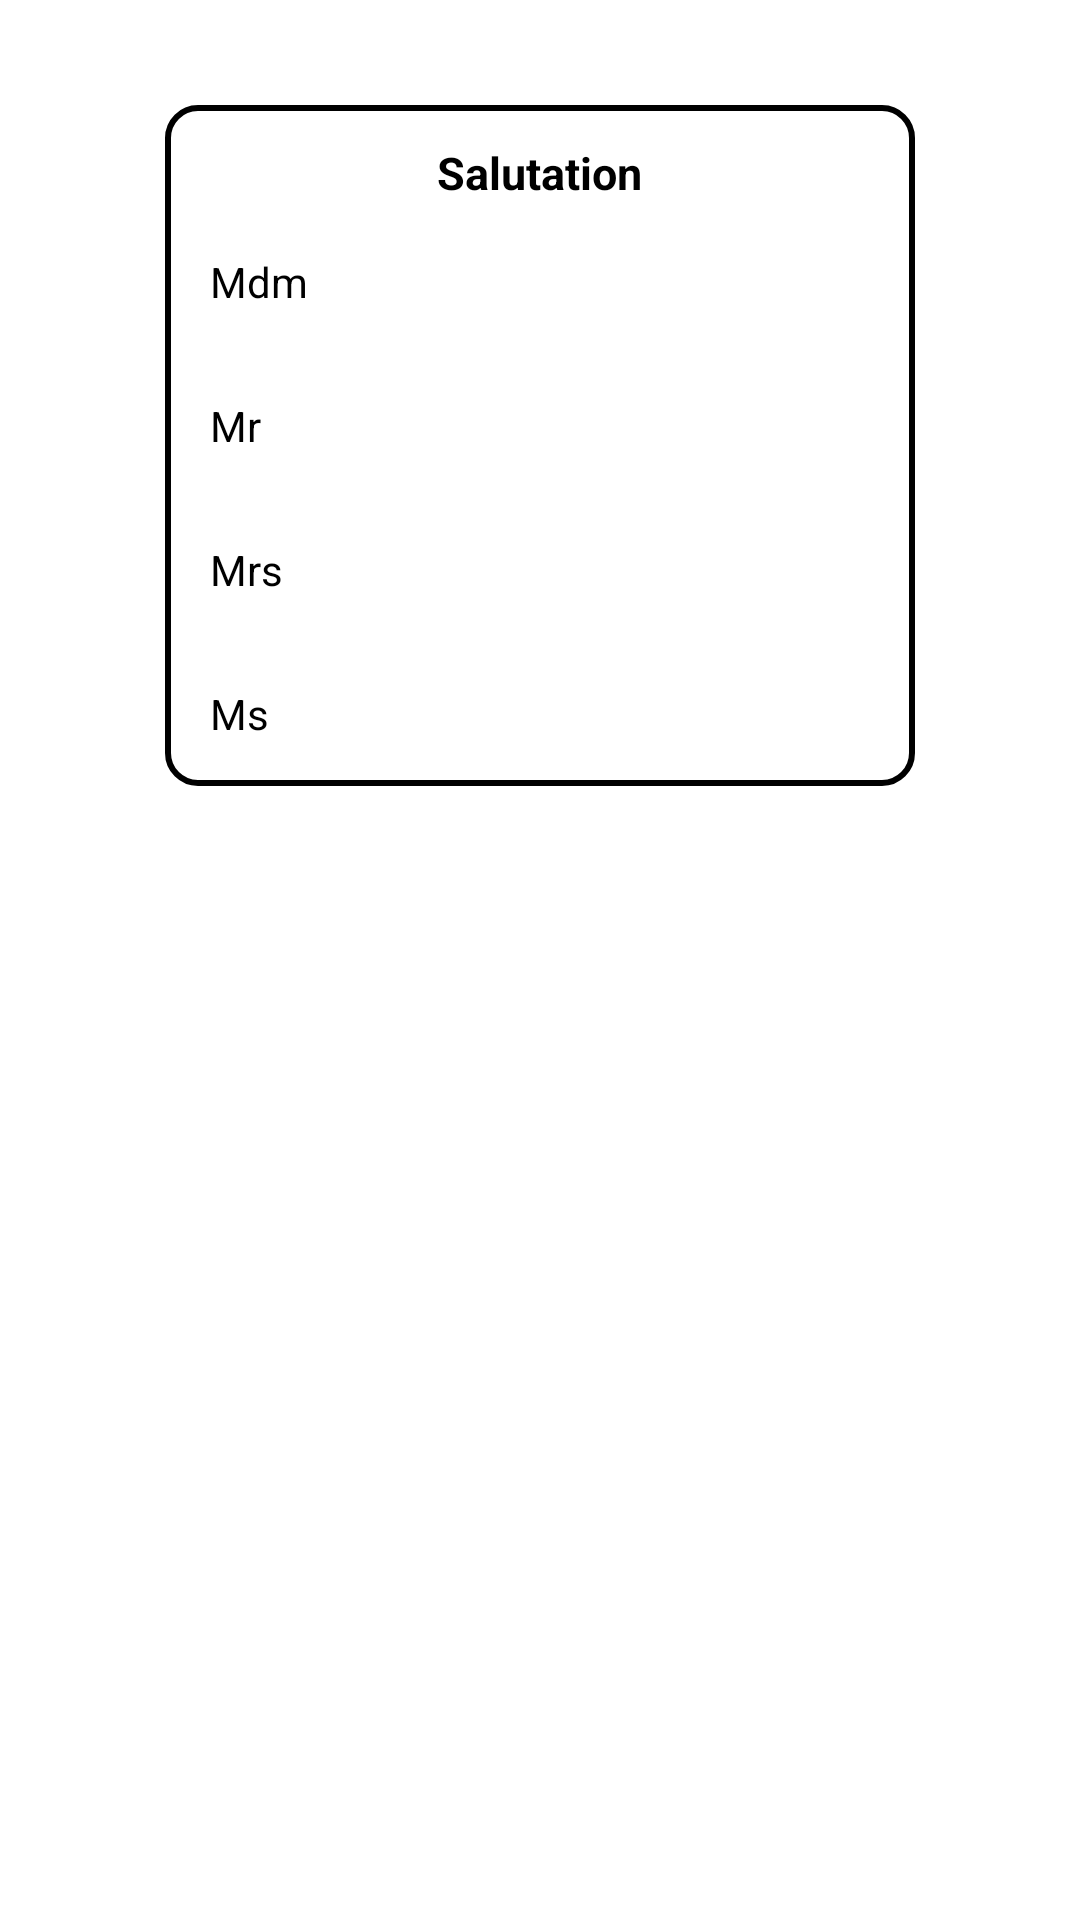

The Android layout XML behind this screen, and the referenced resources:
<!-- AndroidManifest.xml: application theme Theme.Starbucks -->
<!-- res/layout/custom_dialog.xml -->
<?xml version="1.0" encoding="utf-8"?>
<RelativeLayout xmlns:android="http://schemas.android.com/apk/res/android"
    android:layout_width="match_parent"
    android:layout_height="match_parent">

    <LinearLayout
        android:layout_width="match_parent"
        android:layout_height="wrap_content"
        android:background="@drawable/dialog_bg"
        android:layout_marginLeft="50dp"
        android:layout_marginRight="50dp"
        android:orientation="vertical"
        android:layout_marginTop="30dp">

        <RelativeLayout
            android:layout_width="match_parent"
            android:layout_height="wrap_content"
            android:layout_marginTop="10dp">

            <TextView
                android:layout_width="wrap_content"
                android:layout_height="wrap_content"
                android:text="Salutation"
                android:textColor="@color/black"
                android:textStyle="bold"
                android:layout_centerVertical="true"
                android:textSize="15dp"
                android:layout_centerHorizontal="true"/>

            <ImageView
                android:id="@+id/btn_close"
                android:layout_width="25dp"
                android:layout_height="25dp"
                android:src="@drawable/close_ic"
                android:layout_marginEnd="10dp"
                android:layout_alignParentEnd="true"/>

        </RelativeLayout>

        <RadioGroup
            android:id="@+id/rg_salutations"
            android:layout_width="wrap_content"
            android:layout_height="wrap_content"
            android:orientation="vertical"
            android:layout_marginStart="15dp">

            <RadioButton
                android:id="@+id/rb_mdm"
                android:layout_width="wrap_content"
                android:layout_height="wrap_content"
                android:text="Mdm"
                style="@style/RadioButtonNoCircle"/>

            <RadioButton
                android:id="@+id/rb_mr"
                android:layout_width="wrap_content"
                android:layout_height="wrap_content"
                android:text="Mr"
                style="@style/RadioButtonNoCircle"/>

            <RadioButton
                android:id="@+id/rb_mrs"
                android:layout_width="wrap_content"
                android:layout_height="wrap_content"
                android:text="Mrs"
                style="@style/RadioButtonNoCircle"/>

            <RadioButton
                android:id="@+id/rb_ms"
                android:layout_width="wrap_content"
                android:layout_height="wrap_content"
                android:text="Ms"
                style="@style/RadioButtonNoCircle"/>

        </RadioGroup>

    </LinearLayout>

</RelativeLayout>
<!-- resources referenced by this layout -->
<resources>
  <color name="black">#FF000000</color>
  <!-- drawable dialog_bg (drawable) -->
  <?xml version="1.0" encoding="utf-8"?>
  <inset xmlns:android="http://schemas.android.com/apk/res/android"
      android:insetLeft="5dp"
      android:insetRight="5dp"
      android:insetBottom="5dp"
      android:insetTop="5dp">
  
      <shape android:shape="rectangle">
          <corners android:radius="10dp"/>
          <solid android:color="@color/white"/>
          <stroke android:width="2dp"
              android:color="@color/black"/>
      </shape>
  
  </inset>
  <style name="RadioButtonNoCircle" parent="@android:style/Widget.CompoundButton.RadioButton">
          <item name="android:button">@null</item>
      </style>
  <style name="Theme.Starbucks" parent="Theme.MaterialComponents.DayNight.NoActionBar">
          
          <item name="colorPrimary">@color/purple_500</item>
          <item name="colorPrimaryVariant">@color/purple_700</item>
          <item name="colorOnPrimary">@color/white</item>
          
          <item name="colorSecondary">@color/teal_200</item>
          <item name="colorSecondaryVariant">@color/teal_700</item>
          <item name="colorOnSecondary">@color/black</item>
          
          <item name="android:statusBarColor">?attr/colorPrimaryVariant</item>
          
  
      </style>
  <color name="white">#FFFFFFFF</color>
  <color name="purple_500">#FF6200EE</color>
  <color name="purple_700">#FF3700B3</color>
  <color name="teal_200">#FF03DAC5</color>
  <color name="teal_700">#FF018786</color>
</resources>
